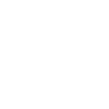
t = 0.00 s
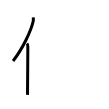
t = 2.00 s
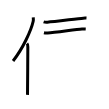
t = 4.00 s
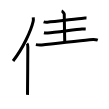
t = 6.00 s
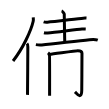
t = 8.00 s
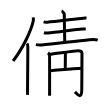
t = 10.00 s

The animated SVG that drew these frames (rendered in a browser with its animation timeline set to each time). Animation: 10 SMIL elements (animate=10); one cycle of 10.00 s.

<svg width="109px" height="109px" viewBox="0 0 px 109px" xmlns="http://www.w3.org/2000/svg" xmlns:xlink="http://www.w3.org/1999/xlink" xml:space="preserve" version="1.1"  baseProfile="full">
<path d="M33.25,17.39c0.13,1.18,0.22,2.67-0.11,4.12c-2.11,9.2-10.26,26.98-20.08,39.45" style="fill:none;stroke:black;stroke-width:3;opacity:0">
  <animate attributeType="CSS" attributeName="opacity" from="0" to="1" begin="0s" dur="1s" repeatCount="0" fill="freeze" />
</path>
<path d="M26.99,43.5c0.66,0.68,0.84,2.19,0.84,3.58c0,14.46-0.32,38.08-0.32,47.79" style="fill:none;stroke:black;stroke-width:3;opacity:0">
  <animate attributeType="CSS" attributeName="opacity" from="0" to="1" begin="1s" dur="1s" repeatCount="0" fill="freeze" />
</path>
<path d="M43.62,21.85c0.99,0.34,2.8,0.41,3.79,0.34c7.12-0.49,29.75-3.52,35.89-4.05c1.64-0.14,2.32-0.08,3.19-0.02" style="fill:none;stroke:black;stroke-width:3;opacity:0">
  <animate attributeType="CSS" attributeName="opacity" from="0" to="1" begin="2s" dur="1s" repeatCount="0" fill="freeze" />
</path>
<path d="M43.96,32.82c0.99,0.25,2.8,0.3,3.79,0.25c7.13-0.36,28.11-3.64,34.25-4.03c1.64-0.1,2.85-0.06,3.72-0.02" style="fill:none;stroke:black;stroke-width:3;opacity:0">
  <animate attributeType="CSS" attributeName="opacity" from="0" to="1" begin="3s" dur="1s" repeatCount="0" fill="freeze" />
</path>
<path d="M35.88,44.64c1.54,0.27,4.37,0.41,5.91,0.27c12.52-1.16,34.53-3.91,47.82-5.18c2.54-0.24,6.29-0.23,8.14,0.43" style="fill:none;stroke:black;stroke-width:3;opacity:0">
  <animate attributeType="CSS" attributeName="opacity" from="0" to="1" begin="4s" dur="1s" repeatCount="0" fill="freeze" />
</path>
<path d="M61.62,10.88c0.8,0.23,2.65,2.7,2.65,3.18c0,5.93,0.37,20.08,0.45,27.41" style="fill:none;stroke:black;stroke-width:3;opacity:0">
  <animate attributeType="CSS" attributeName="opacity" from="0" to="1" begin="5s" dur="1s" repeatCount="0" fill="freeze" />
</path>
<path d="M48.06,52.78c0.71,0.55,1.18,2.1,1.41,2.65c0.24,0.55,0.13,24.58,0.13,40.32" style="fill:none;stroke:black;stroke-width:3;opacity:0">
  <animate attributeType="CSS" attributeName="opacity" from="0" to="1" begin="6s" dur="1s" repeatCount="0" fill="freeze" />
</path>
<path d="M49.39,54.33c5.36-0.58,26.26-3.61,28.37-3.61c2.49,0,4.21,0.78,4.21,2.61c0,4.18-0.1,25.74-0.21,36.85C81.67,100,77,94,74.97,91.91" style="fill:none;stroke:black;stroke-width:3;opacity:0">
  <animate attributeType="CSS" attributeName="opacity" from="0" to="1" begin="7s" dur="1s" repeatCount="0" fill="freeze" />
</path>
<path d="M65.39,52.36c0,4.64-0.14,13.89-0.14,16.64" style="fill:none;stroke:black;stroke-width:3;opacity:0">
  <animate attributeType="CSS" attributeName="opacity" from="0" to="1" begin="8s" dur="1s" repeatCount="0" fill="freeze" />
</path>
<path d="M50.6,70.74c9.65-0.74,21.65-2.24,31.47-2.42" style="fill:none;stroke:black;stroke-width:3;opacity:0">
  <animate attributeType="CSS" attributeName="opacity" from="0" to="1" begin="9s" dur="1s" repeatCount="0" fill="freeze" />
</path>
</svg>
